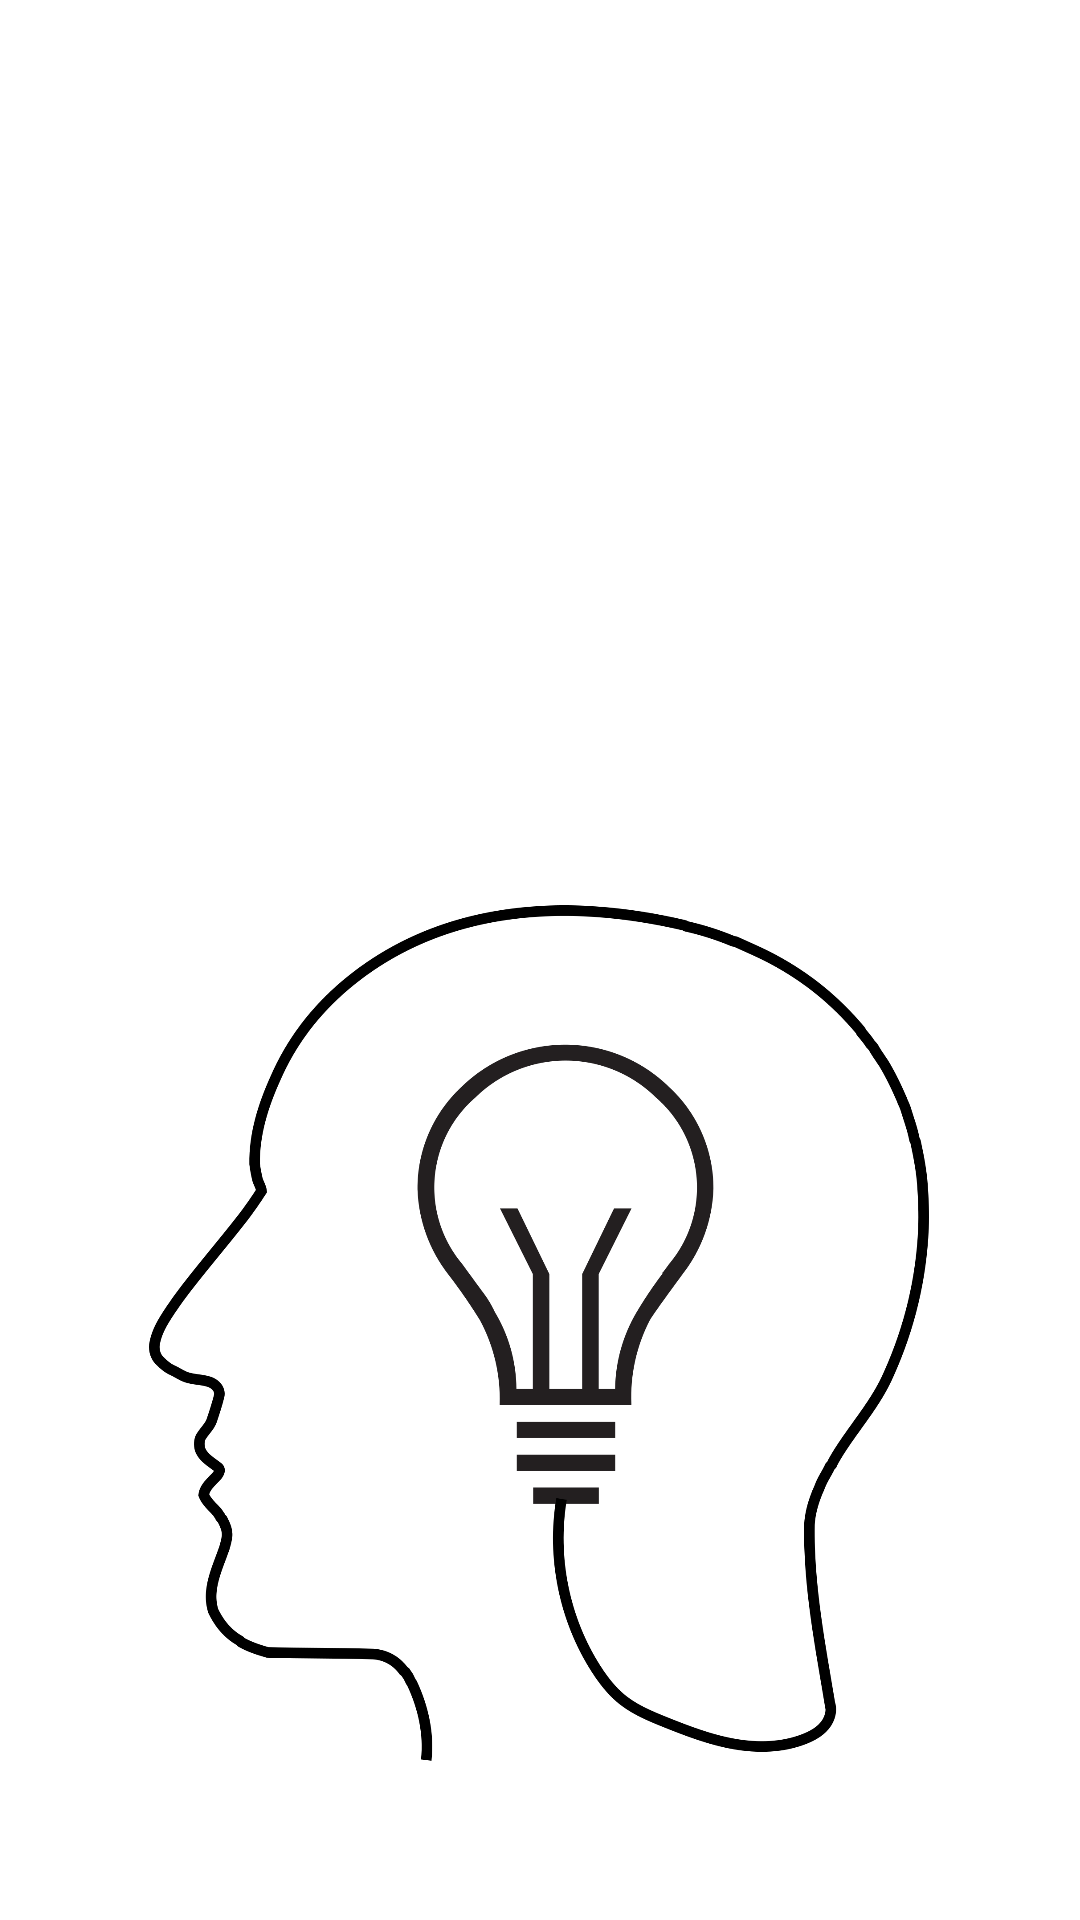

Reconstruct the res/layout file that produces this screen, plus the resources it refers to.
<!-- AndroidManifest.xml: application theme Theme.PsychologyTest -->
<!-- res/layout/fragment_main.xml -->
<?xml version="1.0" encoding="utf-8"?>
<androidx.constraintlayout.widget.ConstraintLayout  xmlns:android="http://schemas.android.com/apk/res/android"
    xmlns:app="http://schemas.android.com/apk/res-auto"
    xmlns:tools="http://schemas.android.com/tools"
    android:layout_width="match_parent"
    android:layout_height="match_parent"
    android:background="@drawable/background"
    tools:context=".fragment.MainFragment">

    <TextView
        android:id="@+id/textView"
        android:layout_width="wrap_content"
        android:layout_height="wrap_content"
        android:layout_marginTop="84dp"
        android:fontFamily="sans-serif-black"
        android:text="@string/main_title"
        android:textColor="@color/white"
        android:textSize="32dp"
        app:layout_constraintEnd_toEndOf="parent"
        app:layout_constraintHorizontal_bias="0.497"
        app:layout_constraintStart_toStartOf="parent"
        app:layout_constraintTop_toTopOf="parent" />

    <ImageView
        android:id="@+id/imageView"
        android:layout_width="260dp"
        android:layout_height="400dp"
        android:layout_marginTop="80dp"
        android:src="@drawable/main"
        app:layout_constraintEnd_toEndOf="parent"
        app:layout_constraintHorizontal_bias="0.496"
        app:layout_constraintStart_toStartOf="parent"
        app:layout_constraintTop_toBottomOf="@+id/textView" />

    <ImageView
        android:id="@+id/button_next"
        android:layout_width="100dp"
        android:layout_height="100dp"
        android:layout_marginTop="40dp"
        android:src="@drawable/next"
        app:layout_constraintEnd_toEndOf="parent"
        app:layout_constraintHorizontal_bias="0.527"
        app:layout_constraintStart_toStartOf="parent"
        app:layout_constraintTop_toBottomOf="@+id/imageView" />


</androidx.constraintlayout.widget.ConstraintLayout>
<!-- resources referenced by this layout -->
<resources>
  <!-- drawable main: png bitmap (drawable, 98301 bytes) -->
  <string name="main_title">Let\'s find out\nyour love type</string>
  <style name="Theme.PsychologyTest" parent="Theme.MaterialComponents.DayNight.DarkActionBar">
          
          <item name="colorPrimary">@color/purple_500</item>
          <item name="colorPrimaryVariant">@color/purple_700</item>
          <item name="colorOnPrimary">@color/white</item>
          
          <item name="colorSecondary">@color/teal_200</item>
          <item name="colorSecondaryVariant">@color/teal_700</item>
          <item name="colorOnSecondary">@color/black</item>
          
          <item name="android:statusBarColor" tools:targetApi="l">?attr/colorPrimaryVariant</item>
          
      </style>
  <!-- not gathered from this repository: default colours our renderer supplied (Android Studio template values) -->
  <color name="purple_500">#FF6200EE</color>
  <color name="purple_700">#FF3700B3</color>
  <color name="teal_200">#FF03DAC5</color>
  <color name="teal_700">#FF018786</color>
  <color name="black">#FF000000</color>
  <color name="white">#FFFFFFFF</color>
</resources>
